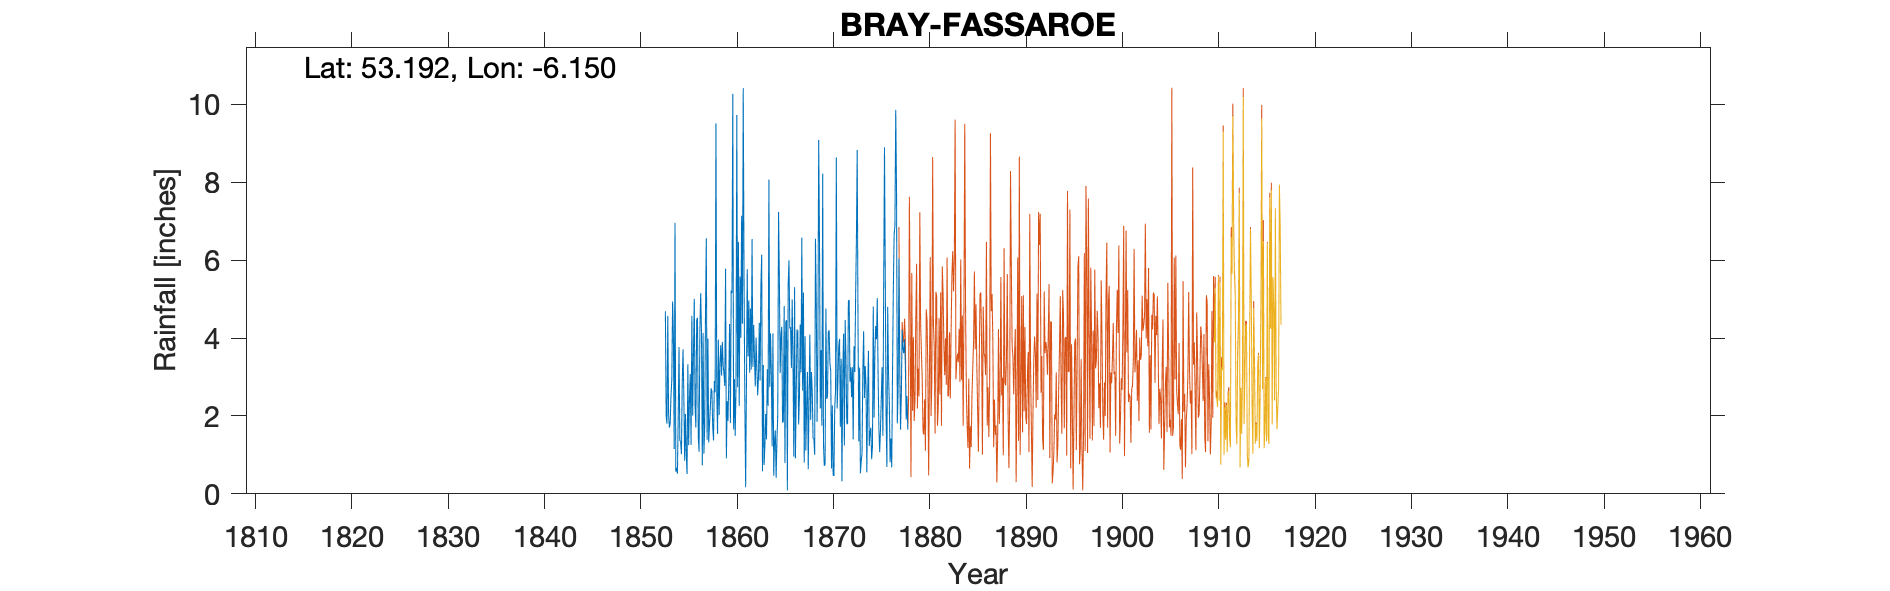

The data file committed next to this chart (first rows):
BRAY FASSAROE, , , , , , , , , , , , , , , , , , , , , , , 
Grid ref, IO2370517307, Long, -6.15, Lat, 53.19, Elevation, 250, ft, , , , , , , , , , , , , , , 
Station no, RR164, , , , , , , , , , , , , , , , , , , , , , 
, 1850, 1851, 1852, 1853, 1854, 1855, 1856, 1857, 1858, 1859, 1860, 1861, 1862, 1863, 1864, 1865, 1866, 1867, 1868, 1869, 1870, 1871, 1872
January, , , , 4.69, 6.96, 0.85, 5.01, 1.03, 1.37, 3.3, 10.27, 4.37, 6.54, 6.14, 3.09, 4.03, 4.28, 4.35, 4.09, 6.53, 4.2, 3.79, 4.97
February, , , , 2, 0.57, 2.05, 2.27, 1.71, 2.9, 3.08, 1.65, 10.42, 3.26, 0.58, 1.22, 4.29, 3.23, 3.12, 1.9, 2.19, 3.36, 3.98, 4.97
March, , , , 1.8, 0.67, 1.04, 1.7, 4.7, 2.61, 2.77, 2.95, 5.54, 4.34, 3.31, 4.12, 1.83, 4.99, 6.58, 3.13, 3.69, 3.15, 1.72, 2.88
April, , , , 4.57, 0.52, 0.51, 4.47, 6.56, 9.51, 5.78, 1.49, 2.37, 3.49, 0.74, 0.46, 1.85, 3.4, 2.65, 2.62, 1.75, 0.65, 3.47, 3.25
May, , , , 2.03, 1.98, 3.33, 4.52, 1.39, 2.66, 0.91, 2.74, 0.17, 2.76, 1.26, 1.38, 4.82, 0.96, 5.17, 1.42, 8.22, 2.27, 0.32, 2.48
June, , , , 1.7, 3.77, 1.25, 1.46, 3.99, 1.54, 2.38, 9.73, 2.8, 4.01, 2.05, 1.63, 0.79, 5.31, 0.8, 1.43, 1.25, 0.48, 3.08, 3.25
July, , , , 1.81, 1.37, 2.41, 1.08, 1.32, 3.96, 1.87, 2.74, 5.77, 3.23, 1.4, 0.41, 4.42, 0.91, 4.05, 1, 0.72, 0.46, 4.11, 1.4
August, , , , 2.53, 1.34, 3.08, 4.22, 1.78, 2.02, 2.91, 6.47, 3.53, 2.53, 3.2, 1.38, 4.46, 2.5, 1.11, 6.55, 0.76, 2.2, 1.24, 3.79
September, , , , 2.92, 1.02, 1.26, 5.15, 2.22, 3.35, 4.36, 2.26, 4.97, 3.01, 2.26, 2.01, 0.09, 4.22, 2.29, 4.98, 4.76, 2.64, 4.46, 3.13
October, , , , 4.94, 2.84, 4.57, 4.14, 2.71, 3.82, 1.82, 5.58, 3.11, 4.39, 8.07, 7.24, 5.38, 4.18, 3.13, 1.85, 2.44, 8.64, 3.48, 5.04
November, , , , 4.07, 3.71, 2.01, 0.73, 2.63, 3.04, 5.22, 4.01, 4.76, 2.91, 2.74, 5.62, 6, 1.78, 0.63, 3.65, 2.49, 2.19, 1.81, 6.51
December, , , , 1.15, 2.51, 3.65, 4.13, 1.71, 3.9, 5.16, 7.14, 3.19, 5.33, 4.12, 3.1, 4.25, 2.45, 2.42, 9.09, 4.16, 2.9, 1.79, 8.83
Total, , , , 34.21, 27.26, 26.01, 38.88, 31.75, 40.68, 39.56, 57.03, 51, 45.8, 35.87, 31.66, 42.21, 38.21, 36.3, 41.71, 38.96, 33.14, 33.25, 50.5
